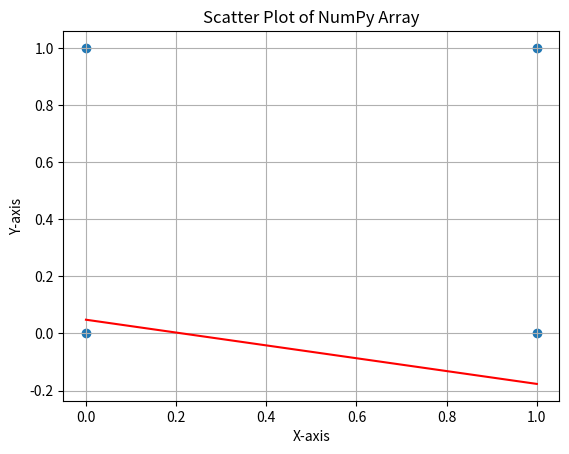

The matplotlib source for this figure: (Note: this script raises an exception after producing the figure.)
import math

import numpy as np

def perceptron(X, w, b):
  z = np.dot(X, w) + b
  # return 1 if z > 0 else 0
  return max(0, z) , 1 if z > 0 else 0


train_data = np.array([[0,0],[0,1],[1,0],[1,1]])
val_data = np.array([0,1,1,1])
import random
w = np.array([random.random(),-random.random()])  # Weights initialization
w = np.array([0.1, -0.6])  # Weights initialization manually


b = 0.5 # Bias
learning_rate = 0.3
decay_factor = 0.9



for i,j in zip(train_data,val_data):
  print(w,b)

  output,ans = perceptron(i, w, b)
  print(i,j,output)
  # error = math.sqrt((output - j)**2)
  error= output - j
  print(error)

  w += learning_rate * error * i
  b += learning_rate * error
  learning_rate *=decay_factor
print(-w[0]/w[1] ,-b/w[1])

print('training Complete')




## create scatterplot
import matplotlib.pyplot as plt
# Extract x and y coordinates
x = train_data[:, 0]
y = train_data[:, 1]

# Plot the points
plt.scatter(x, y)
# Define the line's parameters (adjust as needed)
m = -w[0]/w[1]  # Slope
c = -b/w[1]  # Intercept

# Generate x values for the line
x_line = np.linspace(min(x), max(x), 100)
# Calculate y values for the line
y_line = m * x_line + c
# Plot the line
plt.plot(x_line, y_line, color='red', label='y = 2x + 1')

plt.xlabel('X-axis')
plt.ylabel('Y-axis')
plt.title('Scatter Plot of NumPy Array')
plt.grid(True)
plt.show()

##manually verify the ourput
while True:
  X0 = int(input("insert X0 : "))
  X1 = int(input("insert X1 : "))
  Xin = np.array([X0,X1])
  output,ans = perceptron(Xin, w, b)

  print(ans)